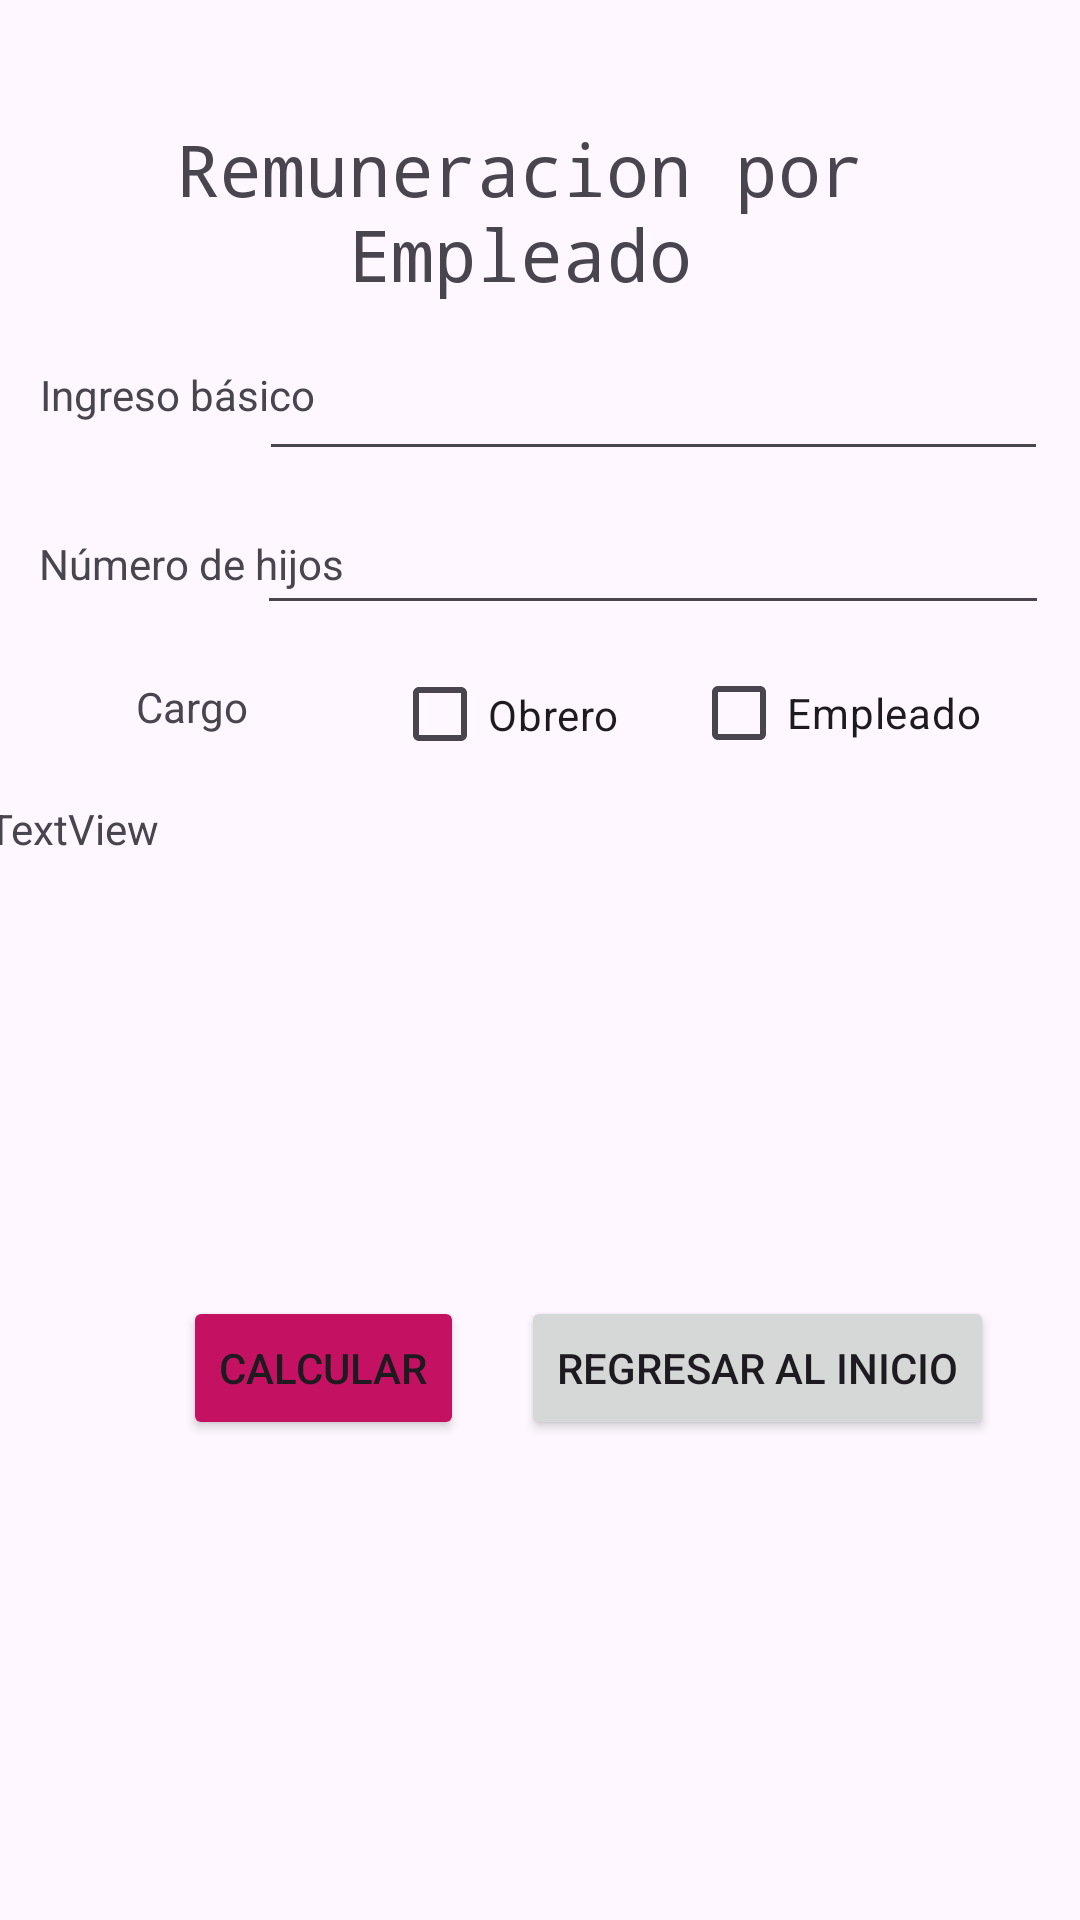

The Android layout XML behind this screen, and the referenced resources:
<!-- AndroidManifest.xml: application theme Theme._5CasosPracticos -->
<!-- res/layout/activity_caso1.xml -->
<?xml version="1.0" encoding="utf-8"?>
<androidx.constraintlayout.widget.ConstraintLayout xmlns:android="http://schemas.android.com/apk/res/android"
    xmlns:app="http://schemas.android.com/apk/res-auto"
    xmlns:tools="http://schemas.android.com/tools"
    android:id="@+id/main"
    android:layout_width="match_parent"
    android:layout_height="match_parent"
    tools:context=".Caso1">

  <TextView
      android:id="@+id/textView4"
      android:layout_width="250dp"
      android:layout_height="63dp"
      android:layout_marginTop="40dp"
      android:fontFamily="monospace"
      android:text="Remuneracion por Empleado"
      android:textAlignment="center"
      android:textSize="24sp"
      app:layout_constraintEnd_toEndOf="parent"
      app:layout_constraintHorizontal_bias="0.44"
      app:layout_constraintStart_toStartOf="parent"
      app:layout_constraintTop_toTopOf="parent" />

  <TextView
      android:id="@+id/textView1"
      android:layout_width="104dp"
      android:layout_height="21dp"
      android:text="Ingreso básico"
      app:layout_constraintBottom_toBottomOf="parent"
      app:layout_constraintEnd_toEndOf="parent"
      app:layout_constraintHorizontal_bias="0.052"
      app:layout_constraintStart_toStartOf="parent"
      app:layout_constraintTop_toTopOf="parent"
      app:layout_constraintVertical_bias="0.197" />

  <TextView
      android:id="@+id/textView2"
      android:layout_width="109dp"
      android:layout_height="19dp"
      android:text="Número de hijos"
      app:layout_constraintBottom_toBottomOf="parent"
      app:layout_constraintEnd_toEndOf="parent"
      app:layout_constraintHorizontal_bias="0.052"
      app:layout_constraintStart_toStartOf="parent"
      app:layout_constraintTop_toTopOf="parent"
      app:layout_constraintVertical_bias="0.287" />

  <TextView
      android:id="@+id/textView3"
      android:layout_width="49dp"
      android:layout_height="24dp"
      android:text="Cargo"
      android:textAlignment="center"
      app:layout_constraintBottom_toBottomOf="parent"
      app:layout_constraintEnd_toEndOf="parent"
      app:layout_constraintHorizontal_bias="0.127"
      app:layout_constraintStart_toStartOf="parent"
      app:layout_constraintTop_toTopOf="parent"
      app:layout_constraintVertical_bias="0.367" />

  <EditText
      android:id="@+id/editTextNumber"
      android:layout_width="264dp"
      android:layout_height="42dp"
      android:ems="10"
      android:inputType="number"
      app:layout_constraintBottom_toBottomOf="parent"
      app:layout_constraintEnd_toEndOf="parent"
      app:layout_constraintHorizontal_bias="0.891"
      app:layout_constraintStart_toStartOf="parent"
      app:layout_constraintTop_toTopOf="parent"
      app:layout_constraintVertical_bias="0.278" />

  <EditText
      android:id="@+id/editTextText"
      android:layout_width="263dp"
      android:layout_height="45dp"
      android:ems="10"
      android:inputType="text"
      app:layout_constraintBottom_toBottomOf="parent"
      app:layout_constraintEnd_toEndOf="parent"
      app:layout_constraintHorizontal_bias="0.891"
      app:layout_constraintStart_toStartOf="parent"
      app:layout_constraintTop_toTopOf="parent"
      app:layout_constraintVertical_bias="0.188" />

  <CheckBox
      android:id="@+id/checkBoxEmpleado"
      android:layout_width="wrap_content"
      android:layout_height="wrap_content"
      android:text="Empleado"
      app:layout_constraintBottom_toBottomOf="parent"
      app:layout_constraintEnd_toEndOf="parent"
      app:layout_constraintHorizontal_bias="0.875"
      app:layout_constraintStart_toStartOf="parent"
      app:layout_constraintTop_toTopOf="parent"
      app:layout_constraintVertical_bias="0.361" />

  <CheckBox
      android:id="@+id/checkBoxObrero"
      android:layout_width="99dp"
      android:layout_height="47dp"
      android:text="Obrero"
      app:layout_constraintBottom_toBottomOf="parent"
      app:layout_constraintEnd_toEndOf="parent"
      app:layout_constraintStart_toStartOf="parent"
      app:layout_constraintTop_toTopOf="parent"
      app:layout_constraintVertical_bias="0.362" />

  <Button
      android:id="@+id/button"
      android:layout_width="wrap_content"
      android:layout_height="wrap_content"
      android:backgroundTint="#C51162"
      android:text="@string/Calcular"
      app:layout_constraintBottom_toBottomOf="parent"
      app:layout_constraintEnd_toEndOf="parent"
      app:layout_constraintHorizontal_bias="0.229"
      app:layout_constraintStart_toStartOf="parent"
      app:layout_constraintTop_toTopOf="parent"
      app:layout_constraintVertical_bias="0.73" />

  <Button
      android:id="@+id/button5"
      android:layout_width="wrap_content"
      android:layout_height="wrap_content"
      android:text="@string/Volver"
      app:layout_constraintBottom_toBottomOf="parent"
      app:layout_constraintEnd_toEndOf="parent"
      app:layout_constraintHorizontal_bias="0.859"
      app:layout_constraintStart_toStartOf="parent"
      app:layout_constraintTop_toTopOf="parent"
      app:layout_constraintVertical_bias="0.73" />

  <TextView
      android:id="@+id/textView19"
      android:layout_width="371dp"
      android:layout_height="107dp"
      android:text="TextView"
      app:layout_constraintBottom_toBottomOf="parent"
      app:layout_constraintEnd_toEndOf="parent"
      app:layout_constraintHorizontal_bias="0.4"
      app:layout_constraintStart_toStartOf="parent"
      app:layout_constraintTop_toTopOf="parent" />

</androidx.constraintlayout.widget.ConstraintLayout>
<!-- resources referenced by this layout -->
<resources>
  <string name="Calcular"> Calcular</string>
  <string name="Volver"> Regresar al Inicio</string>
  <style name="Theme._5CasosPracticos" parent="Base.Theme._5CasosPracticos" />
  <style name="Base.Theme._5CasosPracticos" parent="Theme.Material3.DayNight.NoActionBar">
          
          
      </style>
</resources>
